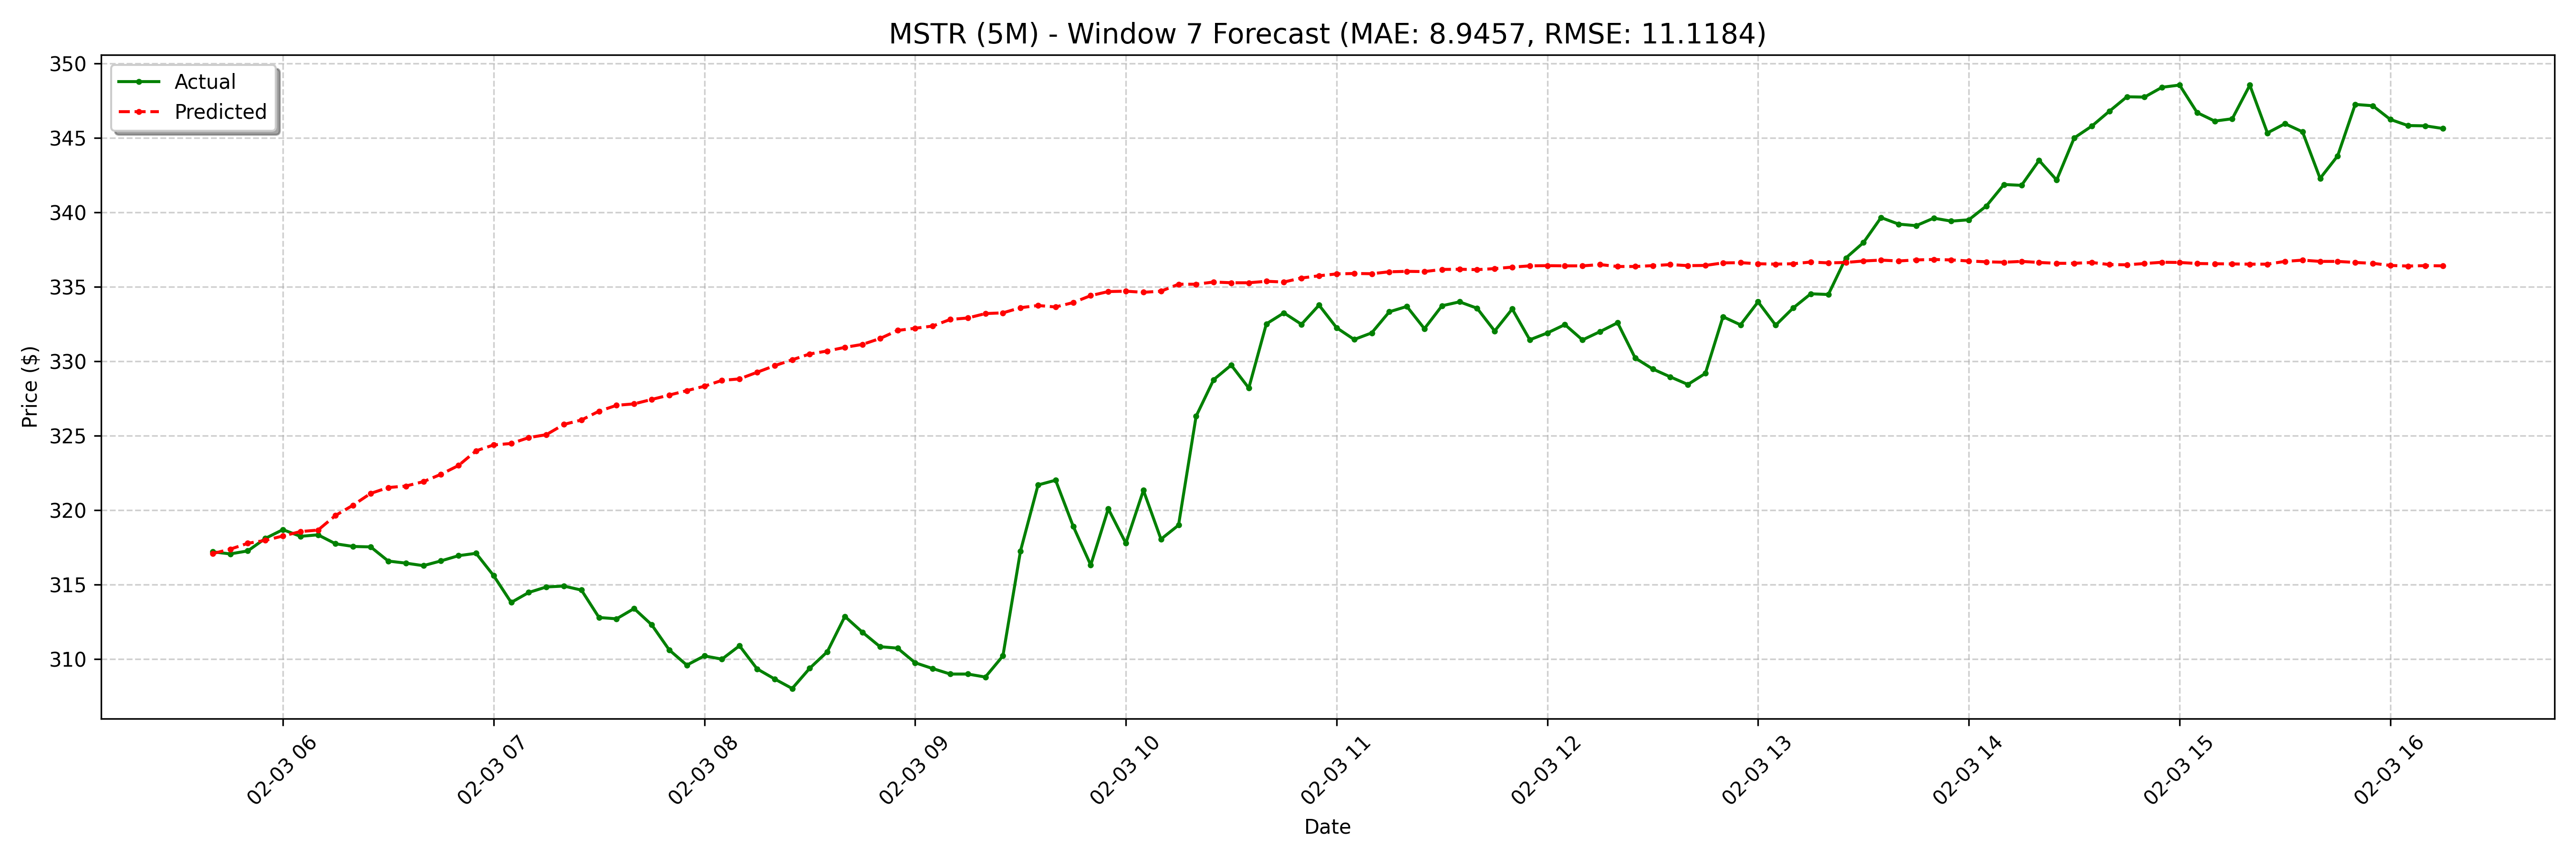

Values plotted in this chart, from the file beside it:
date, actual, forecast
2025-02-03 05:40:00-05:00, 317.2, 317.1
2025-02-03 05:45:00-05:00, 317.1, 317.4
2025-02-03 05:50:00-05:00, 317.3, 317.8
2025-02-03 05:55:00-05:00, 318.1, 318
2025-02-03 06:00:00-05:00, 318.7, 318.3
2025-02-03 06:05:00-05:00, 318.2, 318.6
2025-02-03 06:10:00-05:00, 318.4, 318.7
2025-02-03 06:15:00-05:00, 317.8, 319.7
2025-02-03 06:20:00-05:00, 317.6, 320.3
2025-02-03 06:25:00-05:00, 317.5, 321.1
2025-02-03 06:30:00-05:00, 316.6, 321.5
2025-02-03 06:35:00-05:00, 316.4, 321.6
2025-02-03 06:40:00-05:00, 316.3, 321.9
2025-02-03 06:45:00-05:00, 316.6, 322.4
2025-02-03 06:50:00-05:00, 316.9, 323
2025-02-03 06:55:00-05:00, 317.1, 324
2025-02-03 07:00:00-05:00, 315.6, 324.4
2025-02-03 07:05:00-05:00, 313.8, 324.5
2025-02-03 07:10:00-05:00, 314.5, 324.9
2025-02-03 07:15:00-05:00, 314.9, 325.1
2025-02-03 07:20:00-05:00, 314.9, 325.8
2025-02-03 07:25:00-05:00, 314.6, 326.1
2025-02-03 07:30:00-05:00, 312.8, 326.7
2025-02-03 07:35:00-05:00, 312.7, 327
2025-02-03 07:40:00-05:00, 313.4, 327.1
2025-02-03 07:45:00-05:00, 312.3, 327.4
2025-02-03 07:50:00-05:00, 310.6, 327.7
2025-02-03 07:55:00-05:00, 309.6, 328
2025-02-03 08:00:00-05:00, 310.2, 328.3
2025-02-03 08:05:00-05:00, 310.0, 328.7
2025-02-03 08:10:00-05:00, 310.9, 328.8
2025-02-03 08:15:00-05:00, 309.4, 329.3
2025-02-03 08:20:00-05:00, 308.7, 329.7
2025-02-03 08:25:00-05:00, 308, 330.1
2025-02-03 08:30:00-05:00, 309.4, 330.5
2025-02-03 08:35:00-05:00, 310.5, 330.7
2025-02-03 08:40:00-05:00, 312.9, 330.9
2025-02-03 08:45:00-05:00, 311.8, 331.1
2025-02-03 08:50:00-05:00, 310.8, 331.5
2025-02-03 08:55:00-05:00, 310.7, 332.1
2025-02-03 09:00:00-05:00, 309.8, 332.2
2025-02-03 09:05:00-05:00, 309.4, 332.4
2025-02-03 09:10:00-05:00, 309.0, 332.8
2025-02-03 09:15:00-05:00, 309.0, 332.9
2025-02-03 09:20:00-05:00, 308.8, 333.2
2025-02-03 09:25:00-05:00, 310.2, 333.3
2025-02-03 09:30:00-05:00, 317.3, 333.6
2025-02-03 09:35:00-05:00, 321.7, 333.8
2025-02-03 09:40:00-05:00, 322, 333.7
2025-02-03 09:45:00-05:00, 318.9, 334
2025-02-03 09:50:00-05:00, 316.3, 334.4
2025-02-03 09:55:00-05:00, 320.1, 334.7
2025-02-03 10:00:00-05:00, 317.8, 334.7
2025-02-03 10:05:00-05:00, 321.3, 334.6
2025-02-03 10:10:00-05:00, 318.1, 334.7
2025-02-03 10:15:00-05:00, 319.0, 335.2
2025-02-03 10:20:00-05:00, 326.3, 335.2
2025-02-03 10:25:00-05:00, 328.8, 335.3
2025-02-03 10:30:00-05:00, 329.8, 335.3
2025-02-03 10:35:00-05:00, 328.2, 335.3
... 68 more rows
